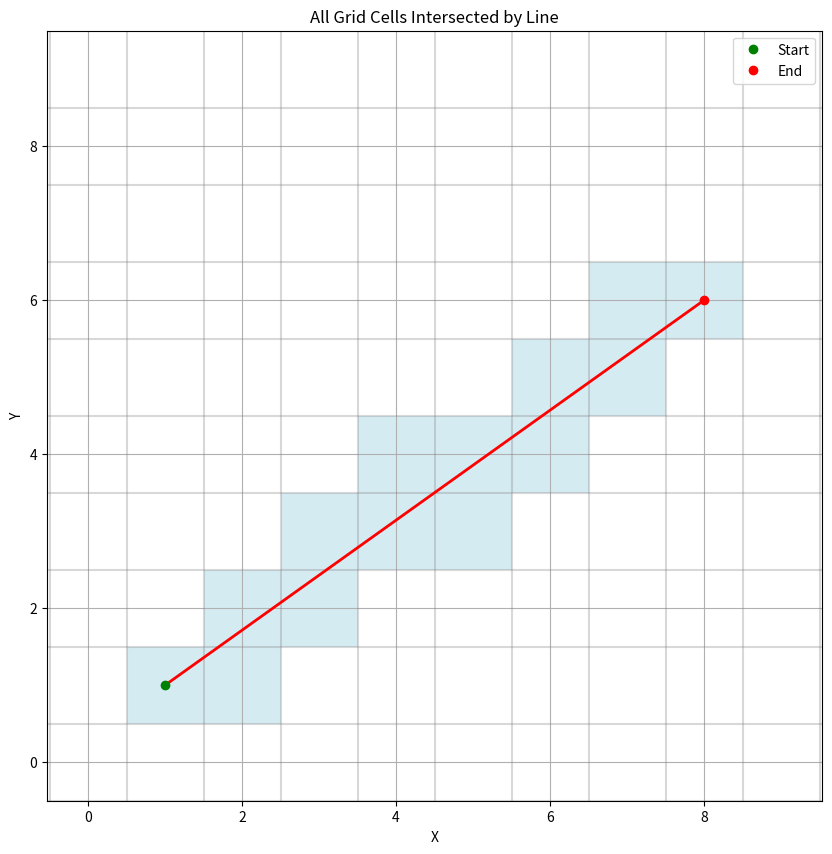

This chart was generated by the following Python code:
import matplotlib.pyplot as plt
import numpy as np

class ImprovedGridIntersector:
    @staticmethod
    def line_intersects_cell(x0, y0, x1, y1, cell_x, cell_y):
        """
        Memeriksa apakah garis memotong sel grid tertentu
        """
        # Koordinat sudut sel
        x_min, x_max = cell_x - 0.5, cell_x + 0.5
        y_min, y_max = cell_y - 0.5, cell_y + 0.5
        
        # Jika salah satu titik ujung ada di dalam sel
        if (x_min <= x0 <= x_max and y_min <= y0 <= y_max) or \
           (x_min <= x1 <= x_max and y_min <= y1 <= y_max):
            return True
            
        # Menghitung parameter garis: y = mx + b
        if x1 - x0 != 0:  # Jika garis tidak vertikal
            m = (y1 - y0) / (x1 - x0)
            b = y0 - m * x0
            
            # Titik potong dengan batas vertikal sel
            for x in [x_min, x_max]:
                y = m * x + b
                if y_min <= y <= y_max and min(x0, x1) <= x <= max(x0, x1):
                    return True
                    
            # Titik potong dengan batas horizontal sel
            for y in [y_min, y_max]:
                if m != 0:  # Jika garis tidak horizontal
                    x = (y - b) / m
                    if x_min <= x <= x_max and min(y0, y1) <= y <= max(y0, y1):
                        return True
        else:  # Garis vertikal
            if x_min <= x0 <= x_max and \
               min(y0, y1) <= y_max and max(y0, y1) >= y_min:
                return True
                
        return False

    @staticmethod
    def find_all_intersected_cells(start, end, grid_size=(10, 10)):
        """
        Menemukan semua sel grid yang benar-benar terpotong oleh garis
        """
        x0, y0 = start
        x1, y1 = end
        intersected_cells = set()
        
        # Menggunakan Bresenham untuk mendapatkan sel-sel dasar
        dx = abs(x1 - x0)
        dy = abs(y1 - y0)
        sx = 1 if x0 < x1 else -1
        sy = 1 if y0 < y1 else -1
        
        x, y = x0, y0
        
        # Memeriksa area yang lebih luas di sekitar garis
        for i in range(max(grid_size[0], grid_size[1])):
            for dx in [-1, 0, 1]:
                for dy in [-1, 0, 1]:
                    check_x = x + dx
                    check_y = y + dy
                    if (0 <= check_x < grid_size[0] and 
                        0 <= check_y < grid_size[1] and
                        ImprovedGridIntersector.line_intersects_cell(
                            x0, y0, x1, y1, check_x, check_y)):
                        intersected_cells.add((check_x, check_y))
            
            if x == x1 and y == y1:
                break
                
            e2 = 2 * dy - dx
            if e2 > 0:
                y += sy
                dy -= dx
            x += sx
            dx += dy
            
        return list(intersected_cells)

    @staticmethod
    def visualize_intersection(start, end, grid_size=(10, 10)):
        """
        Memvisualisasikan grid dan sel yang terpotong
        """
        plt.figure(figsize=(10, 10))
        
        # Menggambar grid
        for i in range(grid_size[0] + 1):
            plt.axvline(x=i-0.5, color='gray', linestyle='-', alpha=0.3)
        for i in range(grid_size[1] + 1):
            plt.axhline(y=i-0.5, color='gray', linestyle='-', alpha=0.3)
            
        # Mendapatkan dan plot sel yang terpotong
        intersected = ImprovedGridIntersector.find_all_intersected_cells(start, end, grid_size)
        for cell in intersected:
            plt.fill([cell[0]-0.5, cell[0]+0.5, cell[0]+0.5, cell[0]-0.5],
                    [cell[1]-0.5, cell[1]-0.5, cell[1]+0.5, cell[1]+0.5],
                    'lightblue', alpha=0.5)
            
        # Plot garis
        plt.plot([start[0], end[0]], [start[1], end[1]], 'r-', linewidth=2)
        
        # Plot titik awal dan akhir
        plt.plot(start[0], start[1], 'go', label='Start')
        plt.plot(end[0], end[1], 'ro', label='End')
        
        plt.grid(True)
        plt.legend()
        plt.title('All Grid Cells Intersected by Line')
        plt.xlabel('X')
        plt.ylabel('Y')
        plt.axis('equal')
        plt.xlim(-0.5, grid_size[0]-0.5)
        plt.ylim(-0.5, grid_size[1]-0.5)
        
        return intersected

# Contoh penggunaan
start_point = (1, 1)
end_point = (8, 6)
grid_size = (10, 10)

intersected_cells = ImprovedGridIntersector.visualize_intersection(start_point, end_point, grid_size)
print("Sel grid yang terpotong:", sorted(intersected_cells))
plt.show()